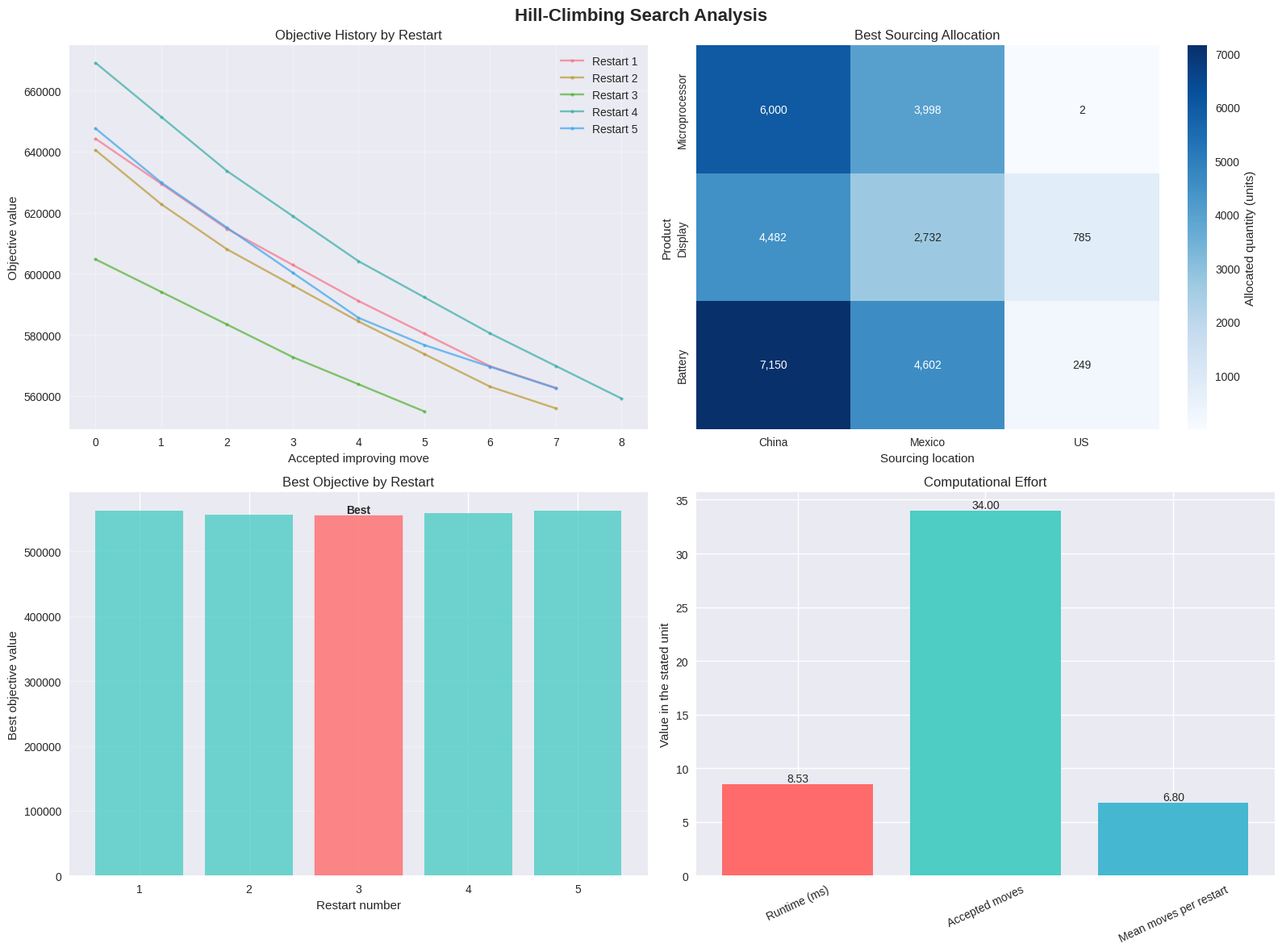
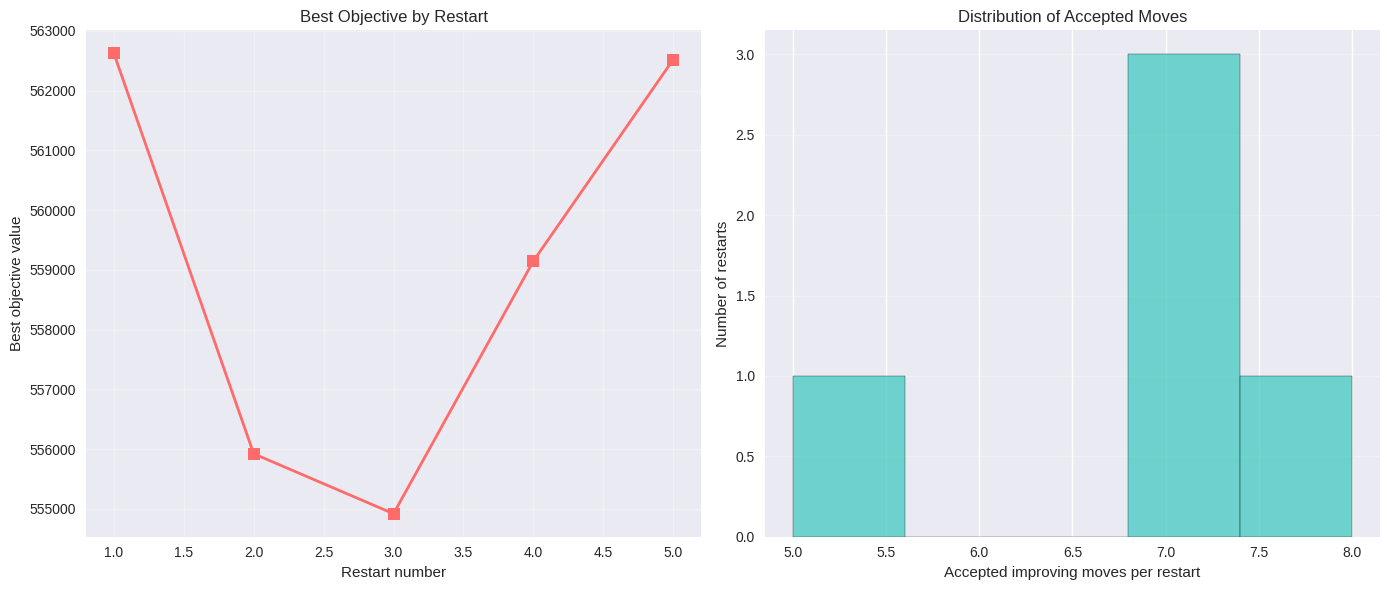
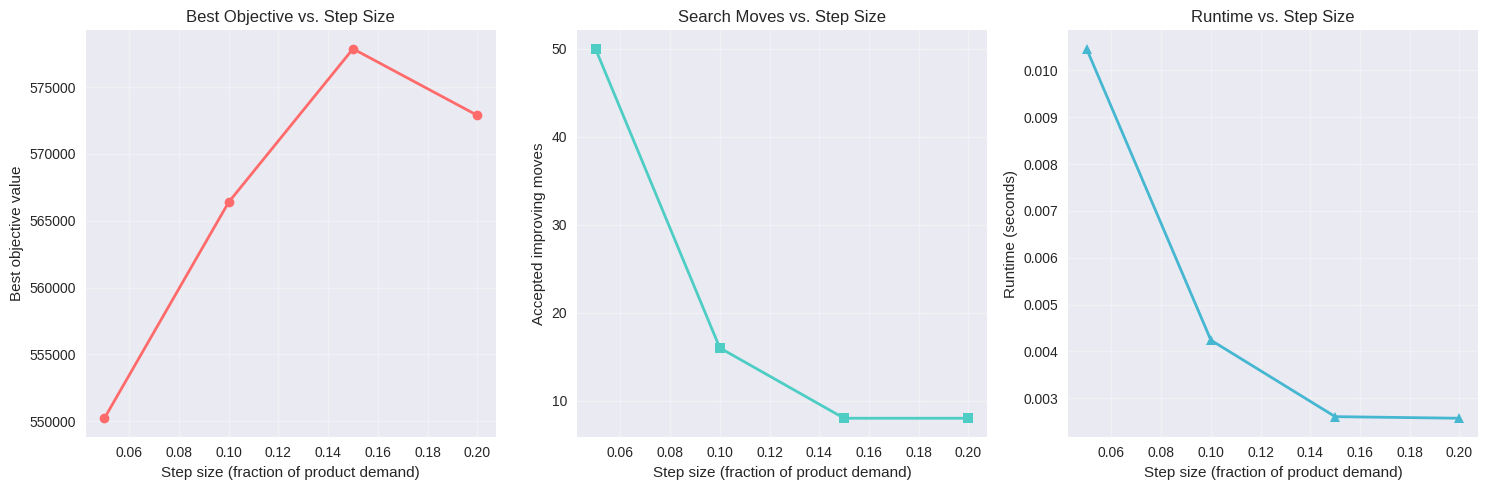

The script that saved these images, in order:
from copy import deepcopy
import random
import time
import warnings

import matplotlib.pyplot as plt
import numpy as np
import pandas as pd
import seaborn as sns

warnings.filterwarnings("ignore")

# Fixing both generators makes the sequence of random starts reproducible.
np.random.seed(42)
random.seed(42)

plt.style.use("seaborn-v0_8")
sns.set_palette("husl")

class SourcingData:
    """Problem data for the global sourcing allocation model."""

    def __init__(self):
        self.products = ["Microprocessor", "Display", "Battery"]
        self.demands = {
            "Microprocessor": 10000,
            "Display": 8000,
            "Battery": 12000,
        }

        self.locations = ["China", "Mexico", "US"]
        self.unit_costs = {"China": 25, "Mexico": 35, "US": 50}
        self.risk_factors = {"China": 0.8, "Mexico": 0.4, "US": 0.1}
        self.quality_scores = {"China": 0.7, "Mexico": 0.8, "US": 0.95}
        self.lead_times = {"China": 8, "Mexico": 3, "US": 1}  # weeks
        self.capacities = {"China": 50000, "Mexico": 30000, "US": 25000}

        # A location's fixed cost is incurred once if it supplies any product.
        self.fixed_costs = {"China": 10000, "Mexico": 8000, "US": 12000}

        self.alpha = 0.6  # Weight on cost
        self.beta = 0.3   # Weight on risk
        self.gamma = 0.1  # Weight on quality

        self.high_risk_threshold = 0.6
        self.max_high_risk_percentage = 0.6


data = SourcingData()
print(f"Problem setup: {len(data.products)} products, {len(data.locations)} locations")
print(f"Total monthly demand: {sum(data.demands.values()):,}")

def objective_function_heuristic(allocation, data):
    """Return the weighted sourcing objective for an allocation.

    Fixed cost is charged once for each location used by one or more products.
    """
    total_cost = 0.0
    risk_penalty = 0.0
    quality_score = 0.0

    for location in data.locations:
        location_quantity = sum(
            allocation[product][location] for product in data.products
        )
        total_cost += data.unit_costs[location] * location_quantity

        if location_quantity > 0:
            total_cost += data.fixed_costs[location]

        for product in data.products:
            quantity = allocation[product][location]
            risk_penalty += data.risk_factors[location] * quantity
            quality_score += data.quality_scores[location] * quantity

    return (
        data.alpha * total_cost
        + data.beta * risk_penalty
        - data.gamma * quality_score
    )


def is_feasible(allocation, data):
    """Check demand, capacity, risk-diversification, and non-negativity."""
    tolerance = 1e-6

    for product in data.products:
        total_sourced = sum(
            allocation[product][location] for location in data.locations
        )
        if abs(total_sourced - data.demands[product]) > tolerance:
            return False

    for location in data.locations:
        total_used = sum(
            allocation[product][location] for product in data.products
        )
        if total_used > data.capacities[location] + tolerance:
            return False

    for product in data.products:
        high_risk_total = sum(
            allocation[product][location]
            for location in data.locations
            if data.risk_factors[location] >= data.high_risk_threshold
        )
        total_sourced = sum(
            allocation[product][location] for location in data.locations
        )
        if high_risk_total > (
            data.max_high_risk_percentage * total_sourced + tolerance
        ):
            return False

    for product in data.products:
        for location in data.locations:
            if allocation[product][location] < -tolerance:
                return False

    return True

def generate_initial_solution(data, randomize=False):
    """Create a feasible proportional allocation, optionally randomized.

    Randomization uses small feasible quantity transfers from the proportional
    allocation. This keeps every starting point inside the model's feasible set.
    """
    allocation = {}
    total_capacity = sum(data.capacities.values())

    for product in data.products:
        allocation[product] = {}
        demand = data.demands[product]
        for location in data.locations:
            proportion = data.capacities[location] / total_capacity
            allocation[product][location] = demand * proportion

    allocation = repair_solution(allocation, data)

    if randomize:
        # Feasibility checks prevent random perturbations from violating model rules.
        for _ in range(20):
            product = random.choice(data.products)
            source, destination = random.sample(data.locations, 2)
            maximum_shift = min(
                allocation[product][source],
                data.demands[product] * 0.1,
            )
            if maximum_shift <= 0:
                continue

            shift = random.uniform(0.0, maximum_shift)
            candidate = deepcopy(allocation)
            candidate[product][source] -= shift
            candidate[product][destination] += shift

            if is_feasible(candidate, data):
                allocation = candidate

    return allocation


def repair_solution(allocation, data):
    """Restore demand totals and non-negativity, then check feasibility.

    The proportional initial allocation is feasible for the supplied data, so
    this repair preserves it up to floating-point tolerance. If a future input
    cannot be repaired by proportional scaling, a clear error is raised rather
    than silently returning an infeasible starting point.
    """
    repaired = deepcopy(allocation)

    for product in data.products:
        for location in data.locations:
            repaired[product][location] = max(
                0.0, repaired[product][location]
            )

        current_total = sum(
            repaired[product][location] for location in data.locations
        )
        target = data.demands[product]
        if current_total <= 0:
            raise ValueError(f"Cannot repair zero allocation for {product}.")

        scale_factor = target / current_total
        for location in data.locations:
            repaired[product][location] *= scale_factor

    if not is_feasible(repaired, data):
        raise ValueError(
            "The proportional repair did not produce a feasible allocation. "
            "Check the demands, capacities, and risk-diversification limits."
        )

    return repaired

def generate_neighbors(allocation, data, step_size=0.1):
    """Generate feasible allocations by shifting one product between locations.

    The shift amount is ``step_size`` times that product's demand. Each ordered
    pair of distinct locations represents a possible transfer direction.
    """
    neighbors = []

    for product in data.products:
        shift_amount = data.demands[product] * step_size

        for source in data.locations:
            for destination in data.locations:
                if source == destination:
                    continue

                if allocation[product][source] < shift_amount:
                    continue

                candidate = deepcopy(allocation)
                candidate[product][source] -= shift_amount
                candidate[product][destination] += shift_amount

                if is_feasible(candidate, data):
                    neighbors.append(candidate)

    return neighbors


def hill_climbing_single_restart(data, max_iterations=100, step_size=0.1):
    """Run best-improvement hill climbing from one randomized feasible start."""
    current = generate_initial_solution(data, randomize=True)
    current_obj = objective_function_heuristic(current, data)

    best = deepcopy(current)
    best_obj = current_obj
    convergence_history = [current_obj]
    current_step_size = step_size

    for _ in range(max_iterations):
        neighbors = generate_neighbors(current, data, current_step_size)

        if not neighbors:
            # Smaller moves can reveal feasible directions blocked by the current step.
            current_step_size *= 0.5
            if current_step_size < 0.01:
                break
            continue

        best_neighbor = None
        best_neighbor_obj = float("inf")
        for neighbor in neighbors:
            neighbor_obj = objective_function_heuristic(neighbor, data)
            if neighbor_obj < best_neighbor_obj:
                best_neighbor_obj = neighbor_obj
                best_neighbor = neighbor

        if best_neighbor_obj < current_obj - 1e-6:
            current = best_neighbor
            current_obj = best_neighbor_obj
            convergence_history.append(current_obj)

            if current_obj < best_obj:
                best = deepcopy(current)
                best_obj = current_obj
        else:
            # No improving neighbor means the current point is locally optimal
            # for the neighborhood and step size being tested.
            break

    return best, best_obj, convergence_history

def hill_climbing_with_random_restarts(
    data, num_restarts=5, max_iterations=100, step_size=0.1
):
    """Run hill climbing from several starts and retain the best result."""
    if num_restarts <= 0:
        raise ValueError("num_restarts must be a positive integer.")

    print(f"Starting hill climbing with {num_restarts} restarts...")

    global_best = None
    global_best_obj = float("inf")
    all_convergence_histories = []
    restart_results = []

    start_time = time.perf_counter()
    total_iterations = 0

    for restart in range(num_restarts):
        print(f"\n--- Restart {restart + 1}/{num_restarts} ---")
        best_solution, best_obj, convergence_history = (
            hill_climbing_single_restart(data, max_iterations, step_size)
        )

        iterations = len(convergence_history) - 1
        total_iterations += iterations
        all_convergence_histories.append(convergence_history)
        restart_results.append(
            {
                "restart": restart + 1,
                "best_objective": best_obj,
                "iterations": iterations,
                "final_objective": convergence_history[-1],
            }
        )

        print(f"Best objective: {best_obj:,.2f}")
        print(f"Accepted improving moves: {iterations}")

        if best_obj < global_best_obj:
            global_best_obj = best_obj
            global_best = deepcopy(best_solution)
            print("New best solution across restarts.")
        else:
            print("This restart did not improve the best solution.")

    runtime = time.perf_counter() - start_time
    return {
        "best_solution": global_best,
        "best_objective": global_best_obj,
        "restart_results": restart_results,
        "convergence_histories": all_convergence_histories,
        "total_iterations": total_iterations,
        "runtime": runtime,
        "num_restarts": num_restarts,
    }

# Run the heuristic with the specified main-example parameters.
print("=== HILL CLIMBING WITH RANDOM RESTARTS ===")
print("\nAlgorithm parameters:")
print("- Number of restarts: 5")
print("- Maximum iterations per restart: 100")
print("- Neighborhood step size: 10% of product demand")

results = hill_climbing_with_random_restarts(
    data,
    num_restarts=5,
    max_iterations=100,
    step_size=0.1,
)

average_iterations = results["total_iterations"] / results["num_restarts"]
print("\n=== ALGORITHM RESULTS ===")
print(f"Best objective value: {results['best_objective']:,.2f}")
print(f"Total accepted improving moves: {results['total_iterations']}")
print(f"Runtime: {results['runtime']:.3f} seconds")
print(f"Average accepted moves per restart: {average_iterations:.1f}")

# Summarize the best feasible allocation and its objective components.
if results["best_solution"] is not None:
    best_solution = results["best_solution"]
    assert is_feasible(best_solution, data)

    solution_df = pd.DataFrame(
        [
            [best_solution[product][location] for location in data.locations]
            for product in data.products
        ],
        index=data.products,
        columns=data.locations,
    )
    solution_df["Total Demand"] = [data.demands[product] for product in data.products]
    solution_df.loc["Total Allocation"] = solution_df.loc[data.products].sum(axis=0)

    print("=== BEST FEASIBLE SOLUTION FOUND ===")
    print(solution_df.round(2).to_string())

    total_allocation = sum(data.demands.values())
    print("\n=== ALLOCATION PERCENTAGES ===")
    for location in data.locations:
        location_total = sum(
            best_solution[product][location] for product in data.products
        )
        print(f"{location}: {100 * location_total / total_allocation:.1f}%")

    total_variable_cost = 0.0
    total_fixed_cost = 0.0
    total_risk_penalty = 0.0
    total_quality_score = 0.0

    print("\n=== LOCATION-LEVEL COMPONENTS ===")
    for location in data.locations:
        quantity = sum(
            best_solution[product][location] for product in data.products
        )
        variable_cost = data.unit_costs[location] * quantity
        fixed_cost = data.fixed_costs[location] if quantity > 0 else 0.0
        risk_penalty = data.risk_factors[location] * quantity
        quality_score = data.quality_scores[location] * quantity

        total_variable_cost += variable_cost
        total_fixed_cost += fixed_cost
        total_risk_penalty += risk_penalty
        total_quality_score += quality_score

        print(f"{location}:")
        print(f"  Quantity: {quantity:,.2f} units")
        print(f"  Variable cost: {variable_cost:,.2f}")
        print(f"  Fixed cost: {fixed_cost:,.2f}")
        print(f"  Risk score contribution: {risk_penalty:,.2f}")
        print(f"  Quality score contribution: {quality_score:,.2f}")

    cost_component = data.alpha * (total_variable_cost + total_fixed_cost)
    risk_component = data.beta * total_risk_penalty
    quality_component = data.gamma * total_quality_score
    reconstructed_objective = cost_component + risk_component - quality_component

    print("\n=== WEIGHTED OBJECTIVE COMPONENTS ===")
    print(f"Weighted cost component (alpha={data.alpha}): {cost_component:,.2f}")
    print(f"Weighted risk component (beta={data.beta}): {risk_component:,.2f}")
    print(f"Subtracted quality component (gamma={data.gamma}): {quality_component:,.2f}")
    print(f"Reconstructed objective: {reconstructed_objective:,.2f}")
    print(f"Reported objective: {results['best_objective']:,.2f}")
    assert np.isclose(
        reconstructed_objective,
        results["best_objective"],
        rtol=1e-9,
        atol=1e-6,
    )

# Compare outcomes across restarts; this describes heuristic variability,
# not distance from a mathematically proven global optimum.
restart_df = pd.DataFrame(results["restart_results"])
print("=== PERFORMANCE ANALYSIS ===")
print("\nRestart performance summary:")
print(restart_df.round(2).to_string(index=False))

best_objectives = restart_df["best_objective"].to_numpy()
iterations_per_restart = restart_df["iterations"].to_numpy()

print("\nAcross-restart statistics:")
print(f"Best objective: {best_objectives.min():,.2f}")
print(f"Worst objective: {best_objectives.max():,.2f}")
print(f"Mean objective: {best_objectives.mean():,.2f}")
print(f"Objective standard deviation: {best_objectives.std():,.2f}")
print(f"Mean accepted moves per restart: {iterations_per_restart.mean():.1f}")
print(f"Total runtime: {results['runtime']:.3f} seconds")
if results["runtime"] > 0:
    print(
        "Accepted moves per second: "
        f"{results['total_iterations'] / results['runtime']:.1f}"
    )

print(
    "\nThese values summarize the runs of this heuristic. "
    "They do not establish a global optimality gap."
)

# Visualize convergence, allocation, restart outcomes, and computational effort.
fig, axes = plt.subplots(2, 2, figsize=(16, 12))
fig.suptitle("Hill-Climbing Search Analysis", fontsize=16, fontweight="bold")

ax1 = axes[0, 0]
for index, convergence in enumerate(results["convergence_histories"]):
    ax1.plot(
        range(len(convergence)),
        convergence,
        marker="o",
        markersize=3,
        alpha=0.7,
        label=f"Restart {index + 1}",
    )
ax1.set_xlabel("Accepted improving move")
ax1.set_ylabel("Objective value")
ax1.set_title("Objective History by Restart")
ax1.legend()
ax1.grid(True, alpha=0.3)

ax2 = axes[0, 1]
allocation_matrix = np.array(
    [
        [results["best_solution"][product][location] for location in data.locations]
        for product in data.products
    ]
)
sns.heatmap(
    allocation_matrix,
    annot=True,
    fmt=",.0f",
    xticklabels=data.locations,
    yticklabels=data.products,
    cmap="Blues",
    cbar_kws={"label": "Allocated quantity (units)"},
    ax=ax2,
)
ax2.set_title("Best Sourcing Allocation")
ax2.set_xlabel("Sourcing location")
ax2.set_ylabel("Product")

ax3 = axes[1, 0]
restart_numbers = restart_df["restart"].to_list()
objectives = restart_df["best_objective"].to_list()
bars = ax3.bar(restart_numbers, objectives, color="#4ECDC4", alpha=0.8)
best_restart_index = int(np.argmin(objectives))
bars[best_restart_index].set_color("#FF6B6B")
ax3.set_xlabel("Restart number")
ax3.set_ylabel("Best objective value")
ax3.set_title("Best Objective by Restart")
ax3.grid(True, alpha=0.3, axis="y")
ax3.text(
    restart_numbers[best_restart_index],
    objectives[best_restart_index],
    "Best",
    ha="center",
    va="bottom",
    fontweight="bold",
)

ax4 = axes[1, 1]
metric_names = ["Runtime (ms)", "Accepted moves", "Mean moves per restart"]
metric_values = [
    results["runtime"] * 1000,
    results["total_iterations"],
    results["total_iterations"] / results["num_restarts"],
]
bars = ax4.bar(
    metric_names,
    metric_values,
    color=["#FF6B6B", "#4ECDC4", "#45B7D1"],
)
ax4.set_title("Computational Effort")
ax4.set_ylabel("Value in the stated unit")
ax4.tick_params(axis="x", rotation=25)
for bar, value in zip(bars, metric_values):
    ax4.text(
        bar.get_x() + bar.get_width() / 2,
        bar.get_height(),
        f"{value:.2f}",
        ha="center",
        va="bottom",
    )

plt.tight_layout()
plt.show()

fig, (ax1, ax2) = plt.subplots(1, 2, figsize=(14, 6))
ax1.plot(
    restart_numbers,
    objectives,
    marker="s",
    markersize=8,
    color="#FF6B6B",
    linewidth=2,
)
ax1.set_xlabel("Restart number")
ax1.set_ylabel("Best objective value")
ax1.set_title("Best Objective by Restart")
ax1.grid(True, alpha=0.3)

ax2.hist(
    iterations_per_restart,
    bins=min(10, max(1, len(iterations_per_restart))),
    color="#4ECDC4",
    alpha=0.8,
    edgecolor="black",
)
ax2.set_xlabel("Accepted improving moves per restart")
ax2.set_ylabel("Number of restarts")
ax2.set_title("Distribution of Accepted Moves")
ax2.grid(True, alpha=0.3, axis="y")

plt.tight_layout()
plt.show()

# Test how the neighborhood move size affects search outcomes.
print("=== PARAMETER SENSITIVITY ANALYSIS ===")
print("\nTesting the specified neighborhood step sizes...")

step_sizes = [0.05, 0.1, 0.15, 0.2]
step_size_results = []

for step_size in step_sizes:
    print(f"\nTesting step size: {step_size:.2f}")
    test_results = hill_climbing_with_random_restarts(
        data,
        num_restarts=3,
        max_iterations=50,
        step_size=step_size,
    )
    step_size_results.append(
        {
            "step_size": step_size,
            "best_objective": test_results["best_objective"],
            "total_iterations": test_results["total_iterations"],
            "runtime": test_results["runtime"],
        }
    )
    print(f"  Best objective: {test_results['best_objective']:,.2f}")
    print(f"  Accepted improving moves: {test_results['total_iterations']}")
    print(f"  Runtime: {test_results['runtime']:.3f} seconds")

step_df = pd.DataFrame(step_size_results)
fig, axes = plt.subplots(1, 3, figsize=(15, 5))

axes[0].plot(
    step_df["step_size"],
    step_df["best_objective"],
    marker="o",
    color="#FF6B6B",
    linewidth=2,
)
axes[0].set_xlabel("Step size (fraction of product demand)")
axes[0].set_ylabel("Best objective value")
axes[0].set_title("Best Objective vs. Step Size")
axes[0].grid(True, alpha=0.3)

axes[1].plot(
    step_df["step_size"],
    step_df["total_iterations"],
    marker="s",
    color="#4ECDC4",
    linewidth=2,
)
axes[1].set_xlabel("Step size (fraction of product demand)")
axes[1].set_ylabel("Accepted improving moves")
axes[1].set_title("Search Moves vs. Step Size")
axes[1].grid(True, alpha=0.3)

axes[2].plot(
    step_df["step_size"],
    step_df["runtime"],
    marker="^",
    color="#45B7D1",
    linewidth=2,
)
axes[2].set_xlabel("Step size (fraction of product demand)")
axes[2].set_ylabel("Runtime (seconds)")
axes[2].set_title("Runtime vs. Step Size")
axes[2].grid(True, alpha=0.3)

plt.tight_layout()
plt.show()

print("\nStep-size sensitivity summary:")
print(step_df.round(3).to_string(index=False))
print(
    "\nInterpret the table as an empirical comparison for this data and "
    "these run settings. The best observed objective is not a proof of "
    "global optimality, and results can depend on the random starting points."
)
